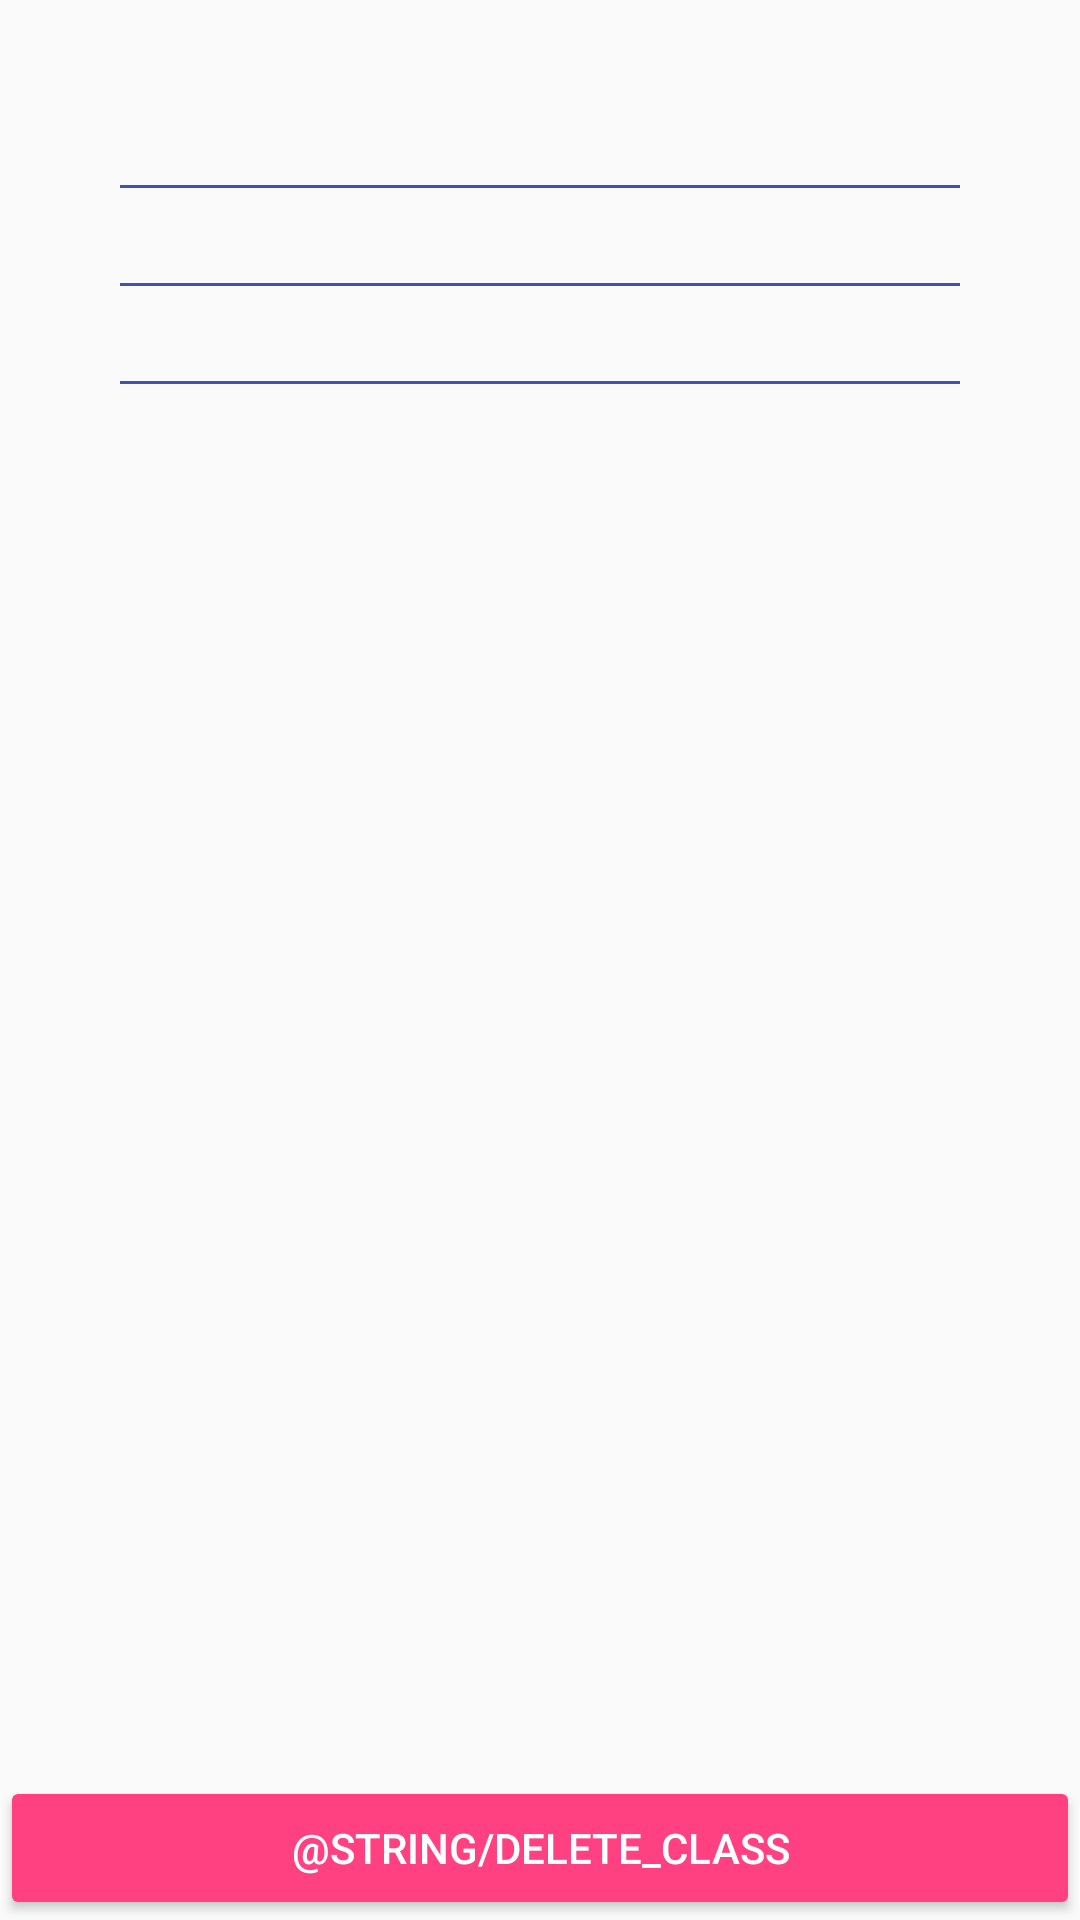

The Android layout XML behind this screen, and the referenced resources:
<!-- AndroidManifest.xml: application theme AppTheme -->
<!-- res/layout/fragment_class_detail.xml -->
<?xml version="1.0" encoding="utf-8"?>
<LinearLayout
	xmlns:android="http://schemas.android.com/apk/res/android"
	xmlns:app="http://schemas.android.com/apk/res-auto"
	xmlns:tools="http://schemas.android.com/tools"
	android:layout_width="match_parent"
	android:layout_height="match_parent"
	android:orientation="vertical">

	<TextView
		android:id="@+id/studentNameLabel"
		android:layout_width="match_parent"
		android:layout_height="wrap_content"
		android:layout_marginEnd="8dp"
		android:layout_marginStart="8dp"
		android:layout_marginTop="8dp"
		android:textAlignment="center"
		android:textSize="20sp"
		tools:text="Student name"/>

	<TextView
		android:id="@+id/classTimeLabel"
		android:layout_width="match_parent"
		android:layout_height="wrap_content"
		android:layout_marginEnd="8dp"
		android:layout_marginStart="8dp"
		android:textAlignment="center"
		android:textSize="16sp"
		tools:text="Nov. 30 at 10:00 am"/>

	<View
		android:layout_width="match_parent"
		android:layout_height="1dp"
		android:layout_marginBottom="5dp"
		android:layout_marginLeft="40dp"
		android:layout_marginRight="40dp"
		android:layout_marginTop="5dp"
		android:background="@color/colorPrimary"/>

	<TextView
		android:id="@+id/classNotesLabel"
		android:layout_width="match_parent"
		android:layout_height="wrap_content"
		android:layout_marginEnd="8dp"
		android:layout_marginStart="8dp"
		android:textAlignment="center"
		android:textSize="16sp"
		tools:text="Some notes before the class."/>

	<View
		android:layout_width="match_parent"
		android:layout_height="1dp"
		android:layout_marginBottom="5dp"
		android:layout_marginLeft="40dp"
		android:layout_marginRight="40dp"
		android:layout_marginTop="5dp"
		android:background="@color/colorPrimary"/>

	<TextView
		android:id="@+id/classSummaryLabel"
		android:layout_width="match_parent"
		android:layout_height="wrap_content"
		android:layout_marginEnd="8dp"
		android:layout_marginStart="8dp"
		android:textAlignment="center"
		android:textSize="16sp"
		tools:text="An after-class summary of the class."/>

	<View
		android:layout_width="match_parent"
		android:layout_height="1dp"
		android:layout_marginBottom="5dp"
		android:layout_marginLeft="40dp"
		android:layout_marginRight="40dp"
		android:layout_marginTop="5dp"
		android:background="@color/colorPrimary"/>

	<android.support.v7.widget.RecyclerView
		android:id="@+id/classRecyclerView"
		android:layout_width="match_parent"
		android:layout_height="wrap_content"
		android:layout_weight="1"/>

	<Button
		android:id="@+id/deleteButton"
		style="@style/Base.Widget.AppCompat.Button.Colored"
		android:layout_width="match_parent"
		android:layout_height="wrap_content"
		android:text="@string/delete_class"/>
</LinearLayout>
<!-- resources referenced by this layout -->
<resources>
  <color name="colorPrimary">#3F51B5</color>
  <style name="AppTheme" parent="Theme.AppCompat.Light.DarkActionBar">
  		
  		<item name="colorPrimary">@color/colorPrimary</item>
  		<item name="colorPrimaryDark">@color/colorPrimaryDark</item>
  		<item name="colorAccent">@color/colorAccent</item>
  		<item name="preferenceTheme">@style/PreferenceThemeOverlay</item>
  	</style>
  <color name="colorPrimaryDark">#303F9F</color>
  <color name="colorAccent">#FF4081</color>
</resources>
